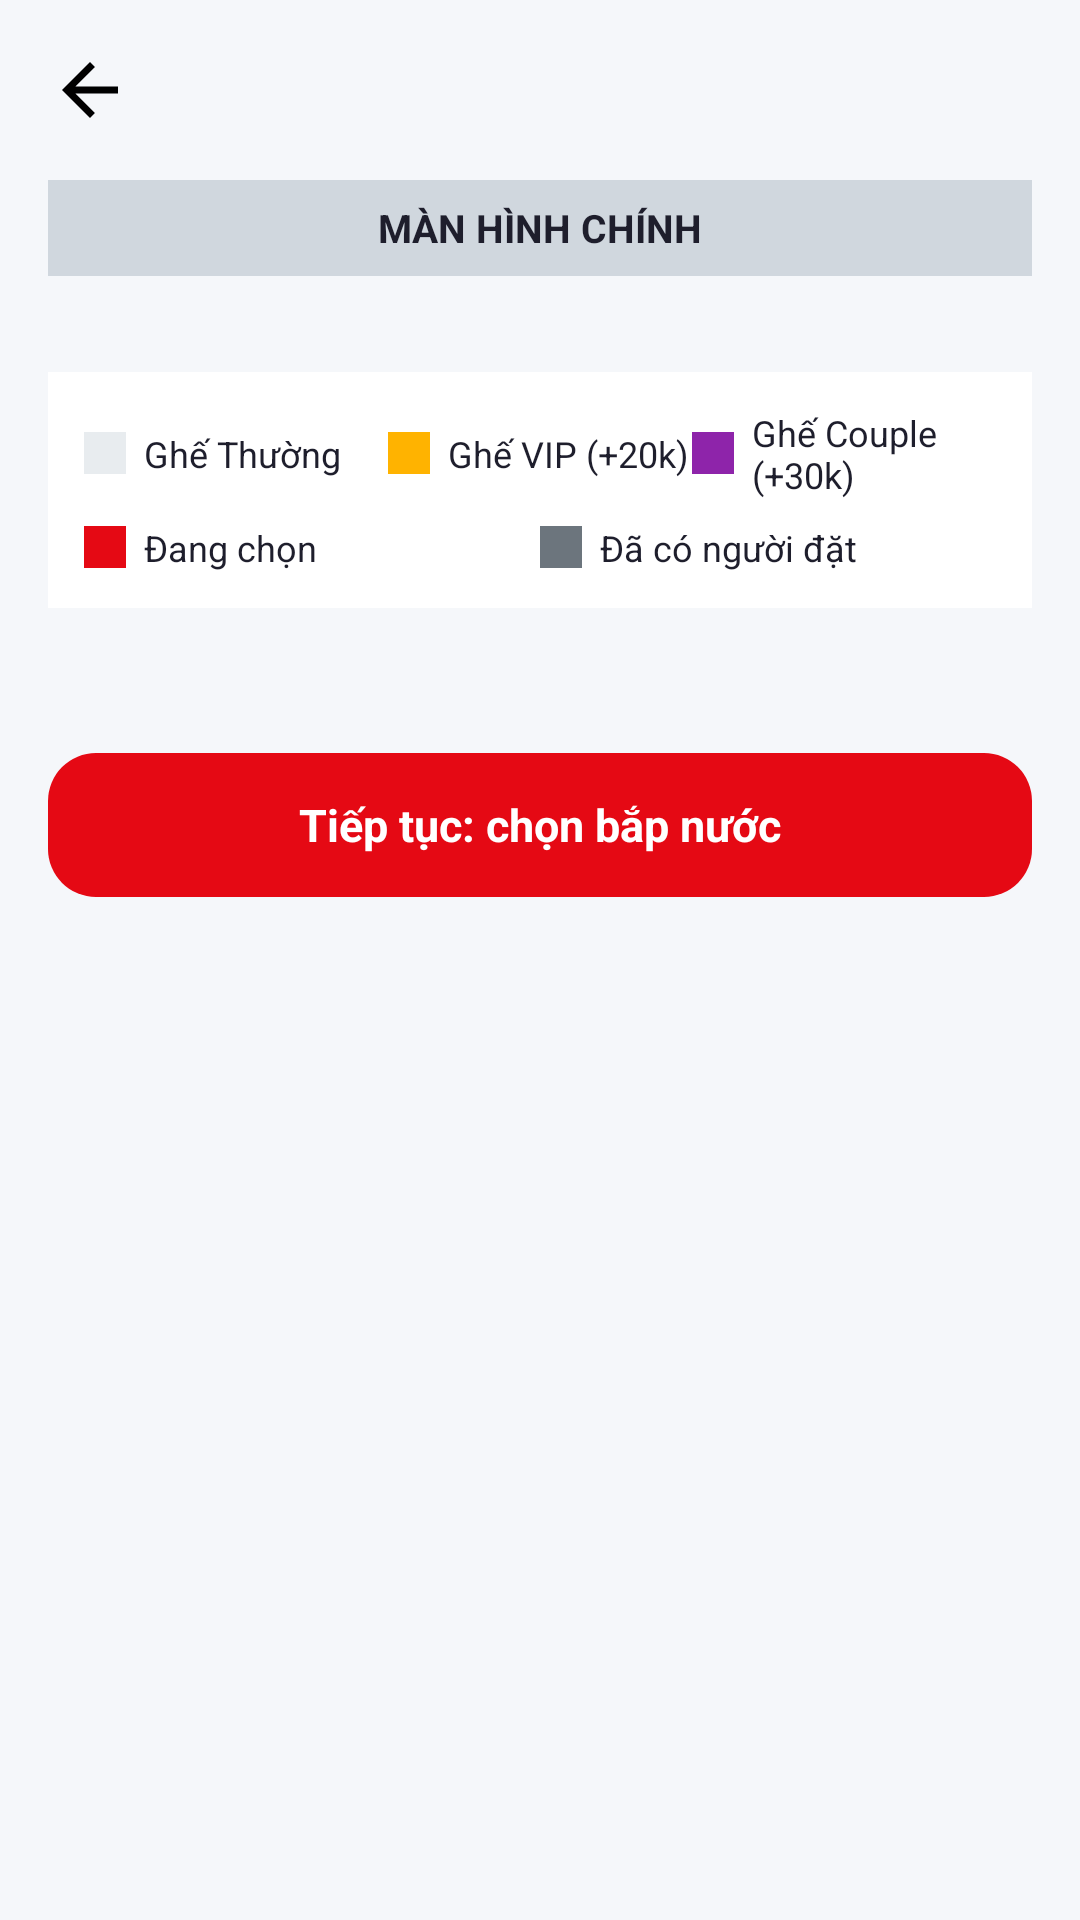

Write the Android layout XML for this screen, with the resource values it uses.
<!-- AndroidManifest.xml: application theme Theme.BTLCinemaTicketApp -->
<!-- res/layout/activity_seat.xml -->
<?xml version="1.0" encoding="utf-8"?>
<ScrollView xmlns:android="http://schemas.android.com/apk/res/android"
    xmlns:app="http://schemas.android.com/apk/res-auto"
    android:id="@+id/root"
    android:layout_width="match_parent"
    android:layout_height="match_parent"
    android:background="@color/bg_light"
    android:fillViewport="true">

    <LinearLayout
        android:layout_width="match_parent"
        android:layout_height="wrap_content"
        android:orientation="vertical"
        android:padding="16dp">

        
        <LinearLayout
            android:layout_width="match_parent"
            android:layout_height="wrap_content"
            android:gravity="center_vertical"
            android:orientation="horizontal">

            <ImageView
                android:id="@+id/ivBack"
                android:layout_width="28dp"
                android:layout_height="28dp"
                android:layout_marginEnd="12dp"
                android:src="@drawable/ic_arrow_back"
                app:tint="@color/black" />

            <TextView
                android:id="@+id/tvHeader"
                android:layout_width="0dp"
                android:layout_height="wrap_content"
                android:layout_weight="1"
                android:textColor="@color/text_main"
                android:textSize="17sp"
                android:textStyle="bold" />
        </LinearLayout>

        
        <TextView
            android:layout_width="match_parent"
            android:layout_height="32dp"
            android:layout_marginTop="16dp"
            android:background="#D0D7DE"
            android:gravity="center"
            android:text="MÀN HÌNH CHÍNH"
            android:textColor="@color/text_main"
            android:textSize="13sp"
            android:textStyle="bold" />

        
        <GridLayout
            android:id="@+id/gridSeats"
            android:layout_width="match_parent"
            android:layout_height="wrap_content"
            android:layout_marginTop="16dp"
            android:columnCount="8" />

        
        <LinearLayout
            android:layout_width="match_parent"
            android:layout_height="wrap_content"
            android:layout_marginTop="16dp"
            android:background="@color/white"
            android:orientation="vertical"
            android:padding="12dp">

            <LinearLayout
                android:layout_width="match_parent"
                android:layout_height="wrap_content"
                android:gravity="center_vertical"
                android:orientation="horizontal">

                <View
                    android:layout_width="14dp"
                    android:layout_height="14dp"
                    android:background="#E8ECEF" />

                <TextView
                    android:id="@+id/tvStandardPrice"
                    android:layout_width="0dp"
                    android:layout_height="wrap_content"
                    android:layout_marginStart="6dp"
                    android:layout_weight="1"
                    android:text="Ghế Thường"
                    android:textColor="@color/text_main"
                    android:textSize="12sp" />

                <View
                    android:layout_width="14dp"
                    android:layout_height="14dp"
                    android:background="#FFB300" />

                <TextView
                    android:id="@+id/tvVipPrice"
                    android:layout_width="0dp"
                    android:layout_height="wrap_content"
                    android:layout_marginStart="6dp"
                    android:layout_weight="1"
                    android:text="Ghế VIP (+20k)"
                    android:textColor="@color/text_main"
                    android:textSize="12sp" />

                <View
                    android:layout_width="14dp"
                    android:layout_height="14dp"
                    android:background="#8E24AA" />

                <TextView
                    android:id="@+id/tvCouplePrice"
                    android:layout_width="0dp"
                    android:layout_height="wrap_content"
                    android:layout_marginStart="6dp"
                    android:layout_weight="1"
                    android:text="Ghế Couple (+30k)"
                    android:textColor="@color/text_main"
                    android:textSize="12sp" />
            </LinearLayout>

            <LinearLayout
                android:layout_width="match_parent"
                android:layout_height="wrap_content"
                android:layout_marginTop="8dp"
                android:gravity="center_vertical"
                android:orientation="horizontal">

                <View
                    android:layout_width="14dp"
                    android:layout_height="14dp"
                    android:background="@color/cinema_red" />

                <TextView
                    android:layout_width="0dp"
                    android:layout_height="wrap_content"
                    android:layout_marginStart="6dp"
                    android:layout_weight="1"
                    android:text="Đang chọn"
                    android:textColor="@color/text_main"
                    android:textSize="12sp" />

                <View
                    android:layout_width="14dp"
                    android:layout_height="14dp"
                    android:background="#6C757D" />

                <TextView
                    android:layout_width="0dp"
                    android:layout_height="wrap_content"
                    android:layout_marginStart="6dp"
                    android:layout_weight="1"
                    android:text="Đã có người đặt"
                    android:textColor="@color/text_main"
                    android:textSize="12sp" />
            </LinearLayout>
        </LinearLayout>

        
        <TextView
            android:id="@+id/tvTotal"
            android:layout_width="match_parent"
            android:layout_height="wrap_content"
            android:layout_marginTop="16dp"
            android:textColor="@color/text_main"
            android:textSize="15sp"
            android:textStyle="bold" />

        <TextView
            android:id="@+id/btnConfirm"
            android:layout_width="match_parent"
            android:layout_height="48dp"
            android:layout_marginTop="12dp"
            android:background="@drawable/bg_btn_book"
            android:gravity="center"
            android:text="Tiếp tục: chọn bắp nước"
            android:textColor="@color/white"
            android:textSize="15sp"
            android:textStyle="bold" />
    </LinearLayout>
</ScrollView>
<!-- resources referenced by this layout -->
<resources>
  <color name="bg_light">#F5F7FA</color>
  <color name="black">#FF000000</color>
  <color name="cinema_red">#FFE50914</color>
  <color name="text_main">#1E1E2C</color>
  <color name="white">#FFFFFFFF</color>
  <!-- drawable bg_btn_book (drawable) -->
  <?xml version="1.0" encoding="utf-8"?>
  <shape xmlns:android="http://schemas.android.com/apk/res/android"
      android:shape="rectangle">
      <solid android:color="@color/cinema_red" />
      <corners android:radius="16dp" />
  </shape>
  <!-- drawable ic_arrow_back (drawable) -->
  <vector xmlns:android="http://schemas.android.com/apk/res/android"
      android:width="24dp" android:height="24dp"
      android:viewportWidth="24.0" android:viewportHeight="24.0">
      <path android:fillColor="#FF000000" android:pathData="M20,11H7.83l5.59,-5.59L12,4l-8,8 8,8 1.41,-1.41L7.83,13H20v-2z"/>
  </vector>
  <style name="Theme.BTLCinemaTicketApp" parent="Base.Theme.BTLCinemaTicketApp" />
  <style name="Base.Theme.BTLCinemaTicketApp" parent="Theme.Material3.DayNight.NoActionBar">
          
          
      </style>
</resources>
